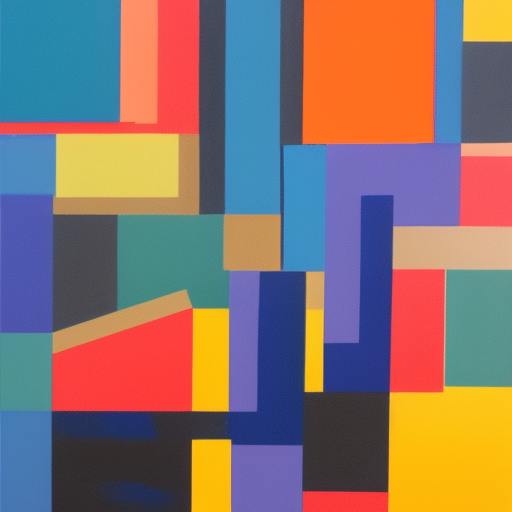
Generation parameters embedded in this image by AUTOMATIC1111 Stable Diffusion web UI or a fork of it (Forge, ...) (PNG 'parameters' text chunk):
Generate an abstract artwork that combines geometric shapes and vibrant colors to evoke a sense of energy.
Negative prompt: nsfw
Steps: 20, Sampler: Euler a, CFG scale: 7, Seed: 2812667556, Size: 512x512, Model hash: 88ecb78256, Model: v2-1_512-ema-pruned, Version: v1.3.2